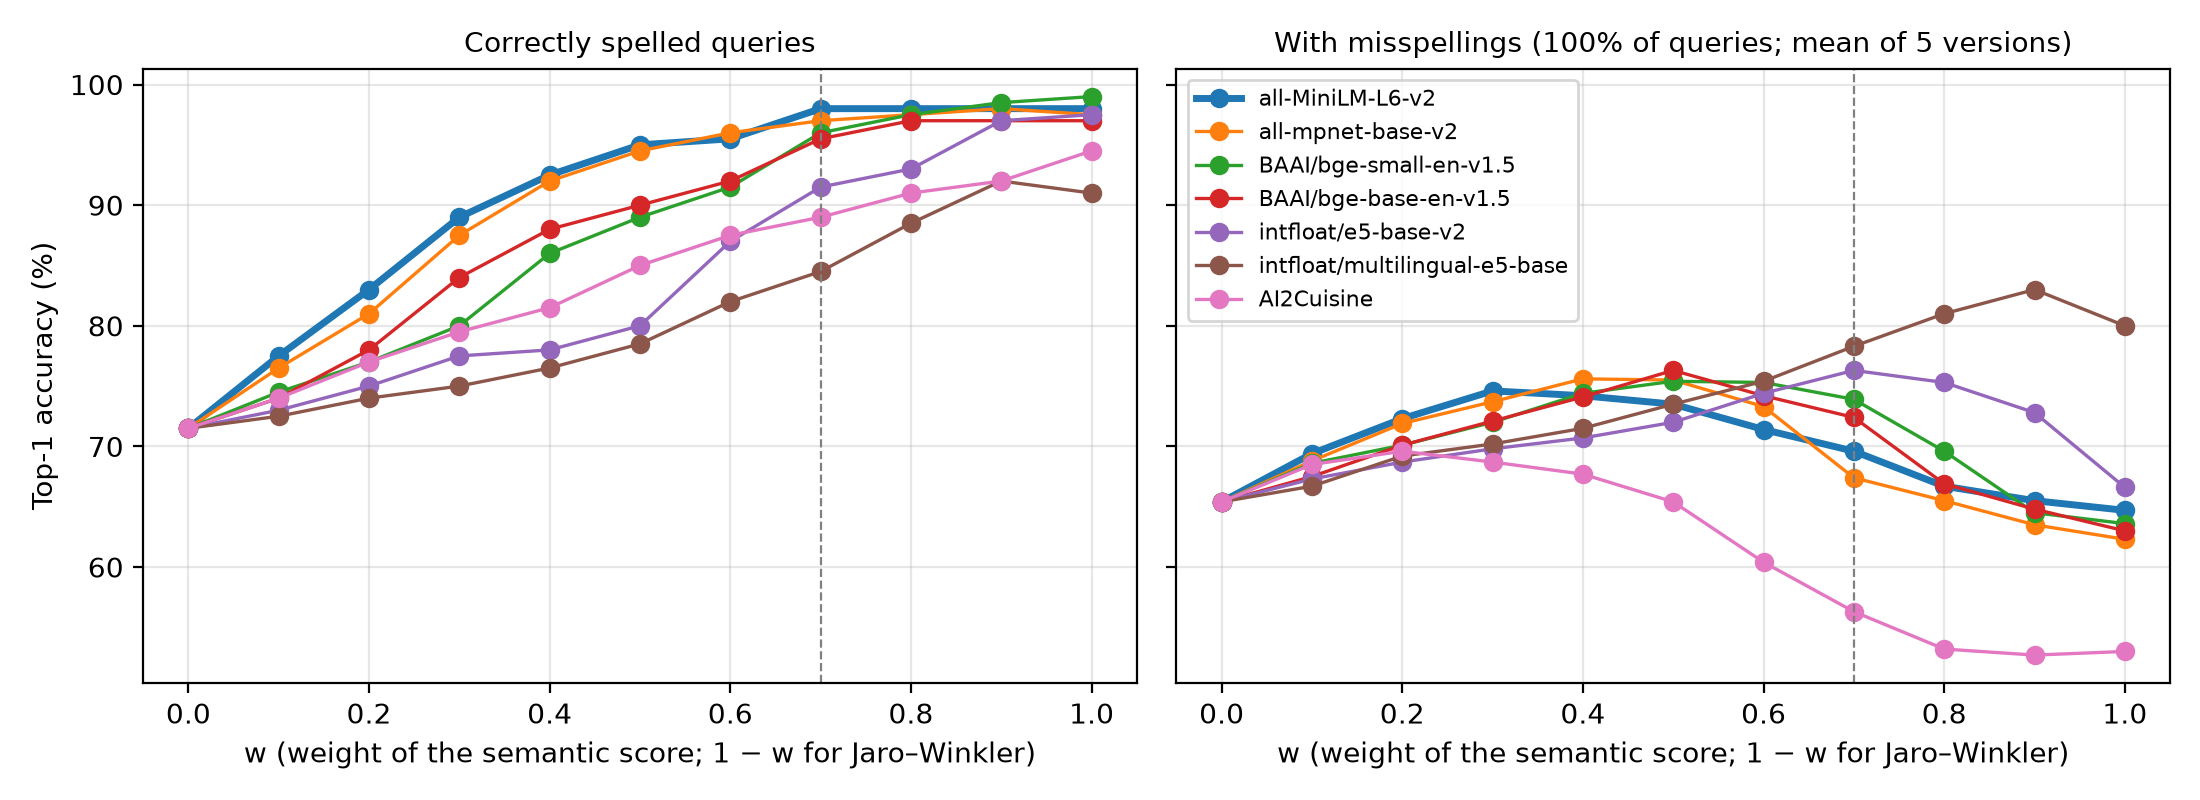

Data behind this chart, as committed beside it:
queries, model, w, top1, top3, mrr, top1_changed
clean, all-MiniLM-L6-v2, 0.0, 71.5, 81.0, 0.7737, 
clean, all-MiniLM-L6-v2, 0.1, 77.5, 86.5, 0.8312, 
clean, all-MiniLM-L6-v2, 0.2, 83.0, 90.5, 0.8763, 
clean, all-MiniLM-L6-v2, 0.3, 89.0, 94.0, 0.9211, 
clean, all-MiniLM-L6-v2, 0.4, 92.5, 95.5, 0.9454, 
clean, all-MiniLM-L6-v2, 0.5, 95.0, 97.5, 0.9646, 
clean, all-MiniLM-L6-v2, 0.6, 95.5, 98.0, 0.9694, 
clean, all-MiniLM-L6-v2, 0.7, 98.0, 98.0, 0.9819, 
clean, all-MiniLM-L6-v2, 0.8, 98.0, 98.0, 0.9817, 
clean, all-MiniLM-L6-v2, 0.9, 98.0, 98.0, 0.9818, 
clean, all-MiniLM-L6-v2, 1.0, 98.0, 98.0, 0.9818, 
typo-0, all-MiniLM-L6-v2, 0.0, 62.0, 74.5, 0.6975, 57.03
typo-0, all-MiniLM-L6-v2, 0.1, 67.0, 80.0, 0.7458, 61.72
typo-0, all-MiniLM-L6-v2, 0.2, 70.0, 82.0, 0.7721, 62.5
typo-0, all-MiniLM-L6-v2, 0.3, 72.0, 83.0, 0.7876, 62.5
typo-0, all-MiniLM-L6-v2, 0.4, 72.5, 83.5, 0.794, 62.5
typo-0, all-MiniLM-L6-v2, 0.5, 73.0, 84.5, 0.7941, 60.16
typo-0, all-MiniLM-L6-v2, 0.6, 73.5, 81.5, 0.7883, 60.16
typo-0, all-MiniLM-L6-v2, 0.7, 71.0, 78.5, 0.7586, 55.47
typo-0, all-MiniLM-L6-v2, 0.8, 69.0, 72.5, 0.7259, 52.34
typo-0, all-MiniLM-L6-v2, 0.9, 67.5, 70.0, 0.7026, 50.0
typo-0, all-MiniLM-L6-v2, 1.0, 66.0, 69.0, 0.6887, 47.66
typo-1, all-MiniLM-L6-v2, 0.0, 66.5, 77.5, 0.7298, 64.06
typo-1, all-MiniLM-L6-v2, 0.1, 69.5, 83.5, 0.7657, 65.62
typo-1, all-MiniLM-L6-v2, 0.2, 72.0, 84.0, 0.7873, 65.62
typo-1, all-MiniLM-L6-v2, 0.3, 74.5, 84.0, 0.8045, 66.41
typo-1, all-MiniLM-L6-v2, 0.4, 72.5, 82.0, 0.7908, 62.5
typo-1, all-MiniLM-L6-v2, 0.5, 72.5, 84.0, 0.7935, 59.38
typo-1, all-MiniLM-L6-v2, 0.6, 69.0, 79.5, 0.7592, 53.12
typo-1, all-MiniLM-L6-v2, 0.7, 66.5, 75.0, 0.7243, 48.44
typo-1, all-MiniLM-L6-v2, 0.8, 63.5, 70.0, 0.6846, 43.75
typo-1, all-MiniLM-L6-v2, 0.9, 63.5, 68.5, 0.6711, 43.75
typo-1, all-MiniLM-L6-v2, 1.0, 63.0, 67.5, 0.6616, 42.97
typo-2, all-MiniLM-L6-v2, 0.0, 66.0, 75.5, 0.7246, 63.28
typo-2, all-MiniLM-L6-v2, 0.1, 70.5, 81.5, 0.7693, 67.19
typo-2, all-MiniLM-L6-v2, 0.2, 72.0, 84.0, 0.7886, 65.62
typo-2, all-MiniLM-L6-v2, 0.3, 74.5, 85.5, 0.8082, 66.41
typo-2, all-MiniLM-L6-v2, 0.4, 75.0, 85.5, 0.8107, 66.41
typo-2, all-MiniLM-L6-v2, 0.5, 74.5, 84.0, 0.8077, 62.5
typo-2, all-MiniLM-L6-v2, 0.6, 70.5, 80.0, 0.7732, 55.47
typo-2, all-MiniLM-L6-v2, 0.7, 69.5, 76.0, 0.745, 53.12
typo-2, all-MiniLM-L6-v2, 0.8, 68.5, 73.0, 0.7207, 51.56
typo-2, all-MiniLM-L6-v2, 0.9, 63.5, 70.0, 0.6819, 43.75
typo-2, all-MiniLM-L6-v2, 1.0, 64.0, 69.5, 0.6773, 44.53
typo-3, all-MiniLM-L6-v2, 0.0, 67.5, 80.0, 0.7475, 65.62
typo-3, all-MiniLM-L6-v2, 0.1, 71.0, 84.0, 0.7827, 67.97
typo-3, all-MiniLM-L6-v2, 0.2, 74.0, 84.0, 0.8049, 68.75
typo-3, all-MiniLM-L6-v2, 0.3, 77.0, 85.0, 0.8244, 70.31
typo-3, all-MiniLM-L6-v2, 0.4, 75.5, 85.5, 0.817, 67.19
typo-3, all-MiniLM-L6-v2, 0.5, 75.0, 85.0, 0.812, 63.28
typo-3, all-MiniLM-L6-v2, 0.6, 72.0, 83.0, 0.7854, 57.81
typo-3, all-MiniLM-L6-v2, 0.7, 70.0, 75.0, 0.7419, 53.91
typo-3, all-MiniLM-L6-v2, 0.8, 67.0, 72.0, 0.709, 49.22
typo-3, all-MiniLM-L6-v2, 0.9, 67.5, 69.5, 0.6974, 50.0
typo-3, all-MiniLM-L6-v2, 1.0, 67.0, 67.5, 0.6871, 49.22
typo-4, all-MiniLM-L6-v2, 0.0, 65.0, 79.5, 0.7261, 61.72
typo-4, all-MiniLM-L6-v2, 0.1, 69.0, 83.5, 0.7713, 64.84
typo-4, all-MiniLM-L6-v2, 0.2, 73.5, 85.5, 0.804, 67.97
typo-4, all-MiniLM-L6-v2, 0.3, 75.0, 85.5, 0.815, 67.19
typo-4, all-MiniLM-L6-v2, 0.4, 75.5, 85.0, 0.8185, 67.19
... 402 more rows
